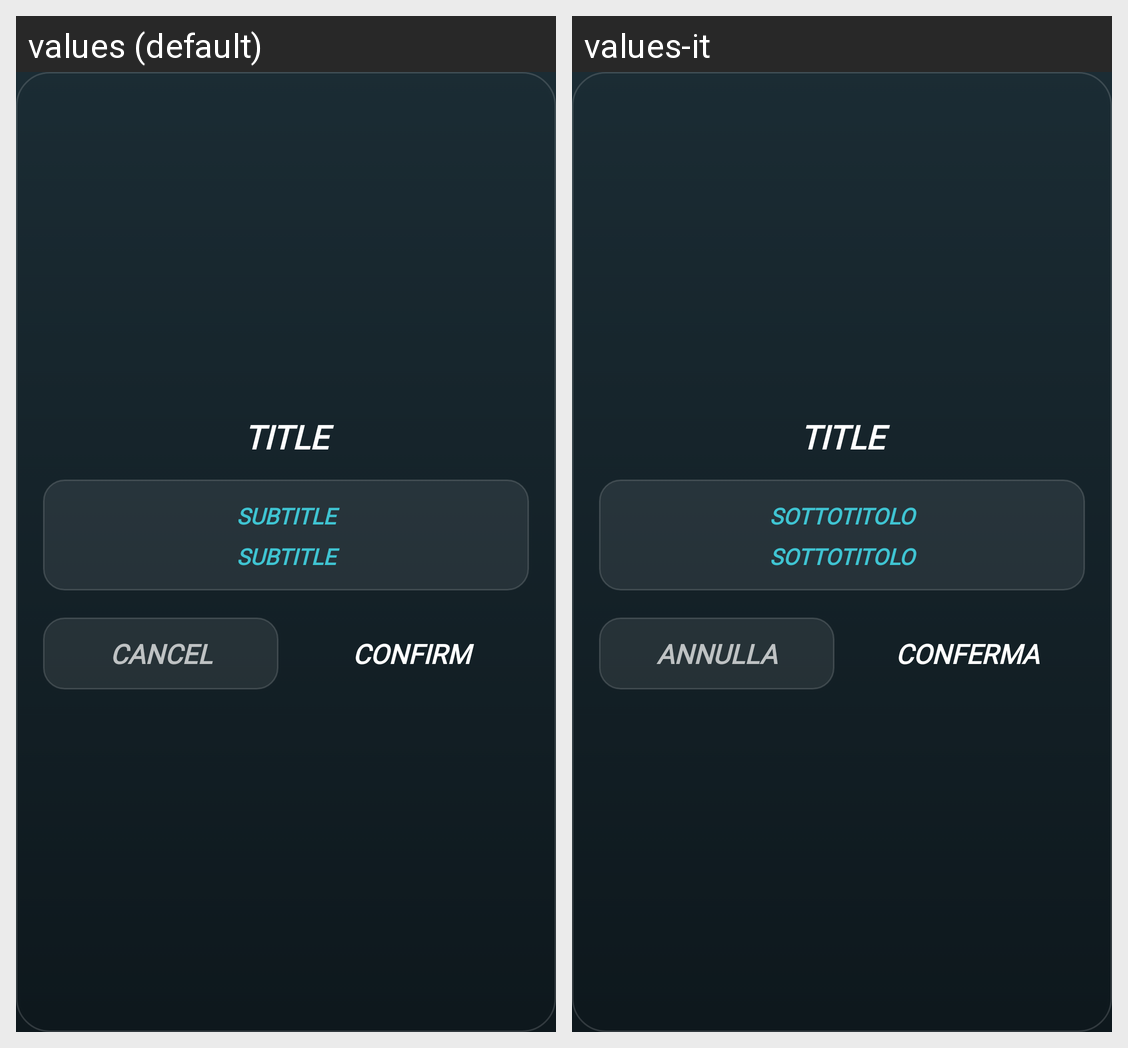

Translations of the strings shown on this Android screen, per locale in the grid:
Android screen res/layout/activity_pop_up.xml rendered under 2 locales, left to right: values (default), values-it. Device: Nexus 5 (rendered at 1080×1920; each locale shown at half size, 540×960, under a caption strip naming it); theme Theme.MyApplication.
Strings drawn on this screen, with the default value and each locale's value (text and hints the layout hard-codes, and strings that could not be matched under every locale, appear in the picture but are not listed):

title
  values: TITLE
  values-it: TITLE  [not translated; the default value is used]

subtitle
  values: SUBTITLE
  values-it: SOTTOTITOLO

cancel
  values: CANCEL
  values-it: ANNULLA

confirm
  values: CONFIRM
  values-it: CONFERMA
